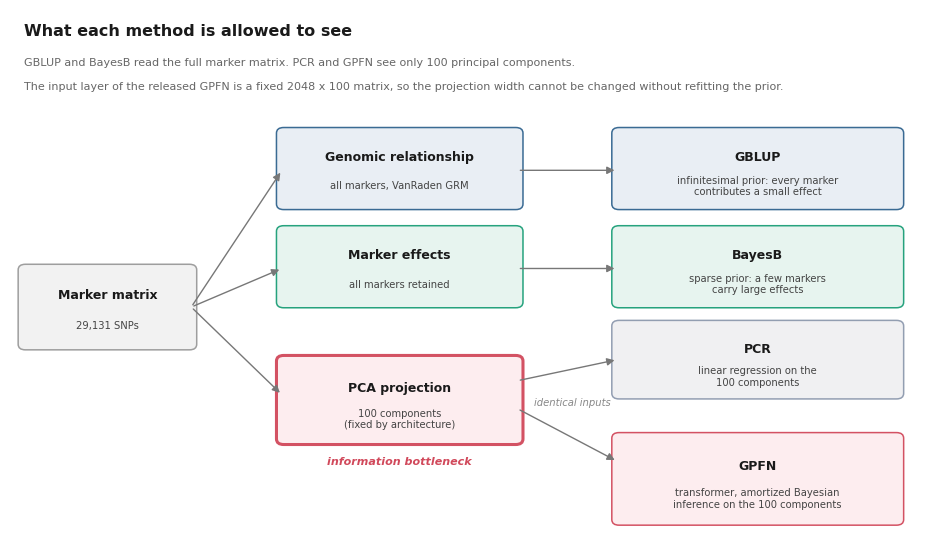

Write Python code to recreate this figure.
import matplotlib
matplotlib.use('Agg')
import matplotlib.pyplot as plt
from matplotlib.patches import FancyBboxPatch, FancyArrowPatch
plt.rcParams.update({'font.family':'sans-serif','font.sans-serif':['DejaVu Sans'],'font.size':9})
fig, ax = plt.subplots(figsize=(9.6, 5.6))
ax.set_xlim(0,10); ax.set_ylim(0,7.6); ax.axis('off')
def box(x,y,w,h,label,sub,fc,ec,lw=1.1,fs=9):
    ax.add_patch(FancyBboxPatch((x,y),w,h,boxstyle="round,pad=0.06,rounding_size=0.08",linewidth=lw,edgecolor=ec,facecolor=fc,alpha=.95))
    ax.text(x+w/2,y+h*0.66,label,ha='center',va='center',fontsize=fs,weight='bold',color='#1a1a1a')
    ax.text(x+w/2,y+h*0.27,sub,ha='center',va='center',fontsize=7.2,color='#444444')
def arrow(x1,y1,x2,y2,col='#777777'):
    ax.add_patch(FancyArrowPatch((x1,y1),(x2,y2),arrowstyle='-|>',mutation_scale=11,lw=1.0,color=col,shrinkA=2,shrinkB=2))

ax.text(0.15,7.40,'What each method is allowed to see',fontsize=11.5,weight='bold',color='#1a1a1a',va='top')
ax.text(0.15,6.92,'GBLUP and BayesB read the full marker matrix. PCR and GPFN see only 100 principal components.',fontsize=8.0,color='#666666',va='top')
ax.text(0.15,6.58,'The input layer of the released GPFN is a fixed 2048 x 100 matrix, so the projection width cannot be changed without refitting the prior.',fontsize=8.0,color='#666666',va='top')

box(0.15,2.80,1.85,1.1,'Marker matrix','29,131 SNPs','#f2f2f2','#999999')
box(3.0,4.80,2.6,1.05,'Genomic relationship','all markers, VanRaden GRM','#e8eef4','#30638e')
box(6.7,4.80,3.1,1.05,'GBLUP','infinitesimal prior: every marker\ncontributes a small effect','#e8eef4','#30638e')
box(3.0,3.40,2.6,1.05,'Marker effects','all markers retained','#e6f4ef','#1b9e77')
box(6.7,3.40,3.1,1.05,'BayesB','sparse prior: a few markers\ncarry large effects','#e6f4ef','#1b9e77')

# PCA box: heavier red border marks it as the bottleneck. no background band.
box(3.0,1.45,2.6,1.15,'PCA projection','100 components\n(fixed by architecture)','#fdecef','#d1495b',lw=2.2)
ax.text(4.30,1.16,'information bottleneck',fontsize=8.0,color='#d1495b',ha='center',va='center',style='italic',weight='bold')

box(6.7,2.10,3.1,1.00,'PCR','linear regression on the\n100 components','#f0f0f2','#8d99ae')
box(6.7,0.30,3.1,1.20,'GPFN','transformer, amortized Bayesian\ninference on the 100 components','#fdecef','#d1495b')

arrow(2.0,3.35,3.0,5.30); arrow(2.0,3.35,3.0,3.90); arrow(2.0,3.35,3.0,2.10)
arrow(5.6,5.30,6.7,5.30); arrow(5.6,3.90,6.7,3.90)
arrow(5.6,2.30,6.7,2.60); arrow(5.6,1.90,6.7,1.15)
ax.text(6.20,2.00,'identical inputs',fontsize=7.2,color='#888888',ha='center',va='center',style='italic')

plt.tight_layout()
plt.savefig('fig5_information_flow.png', dpi=300, bbox_inches='tight')
plt.savefig('fig5_information_flow.pdf', bbox_inches='tight')
print("fig5 regenerated")
